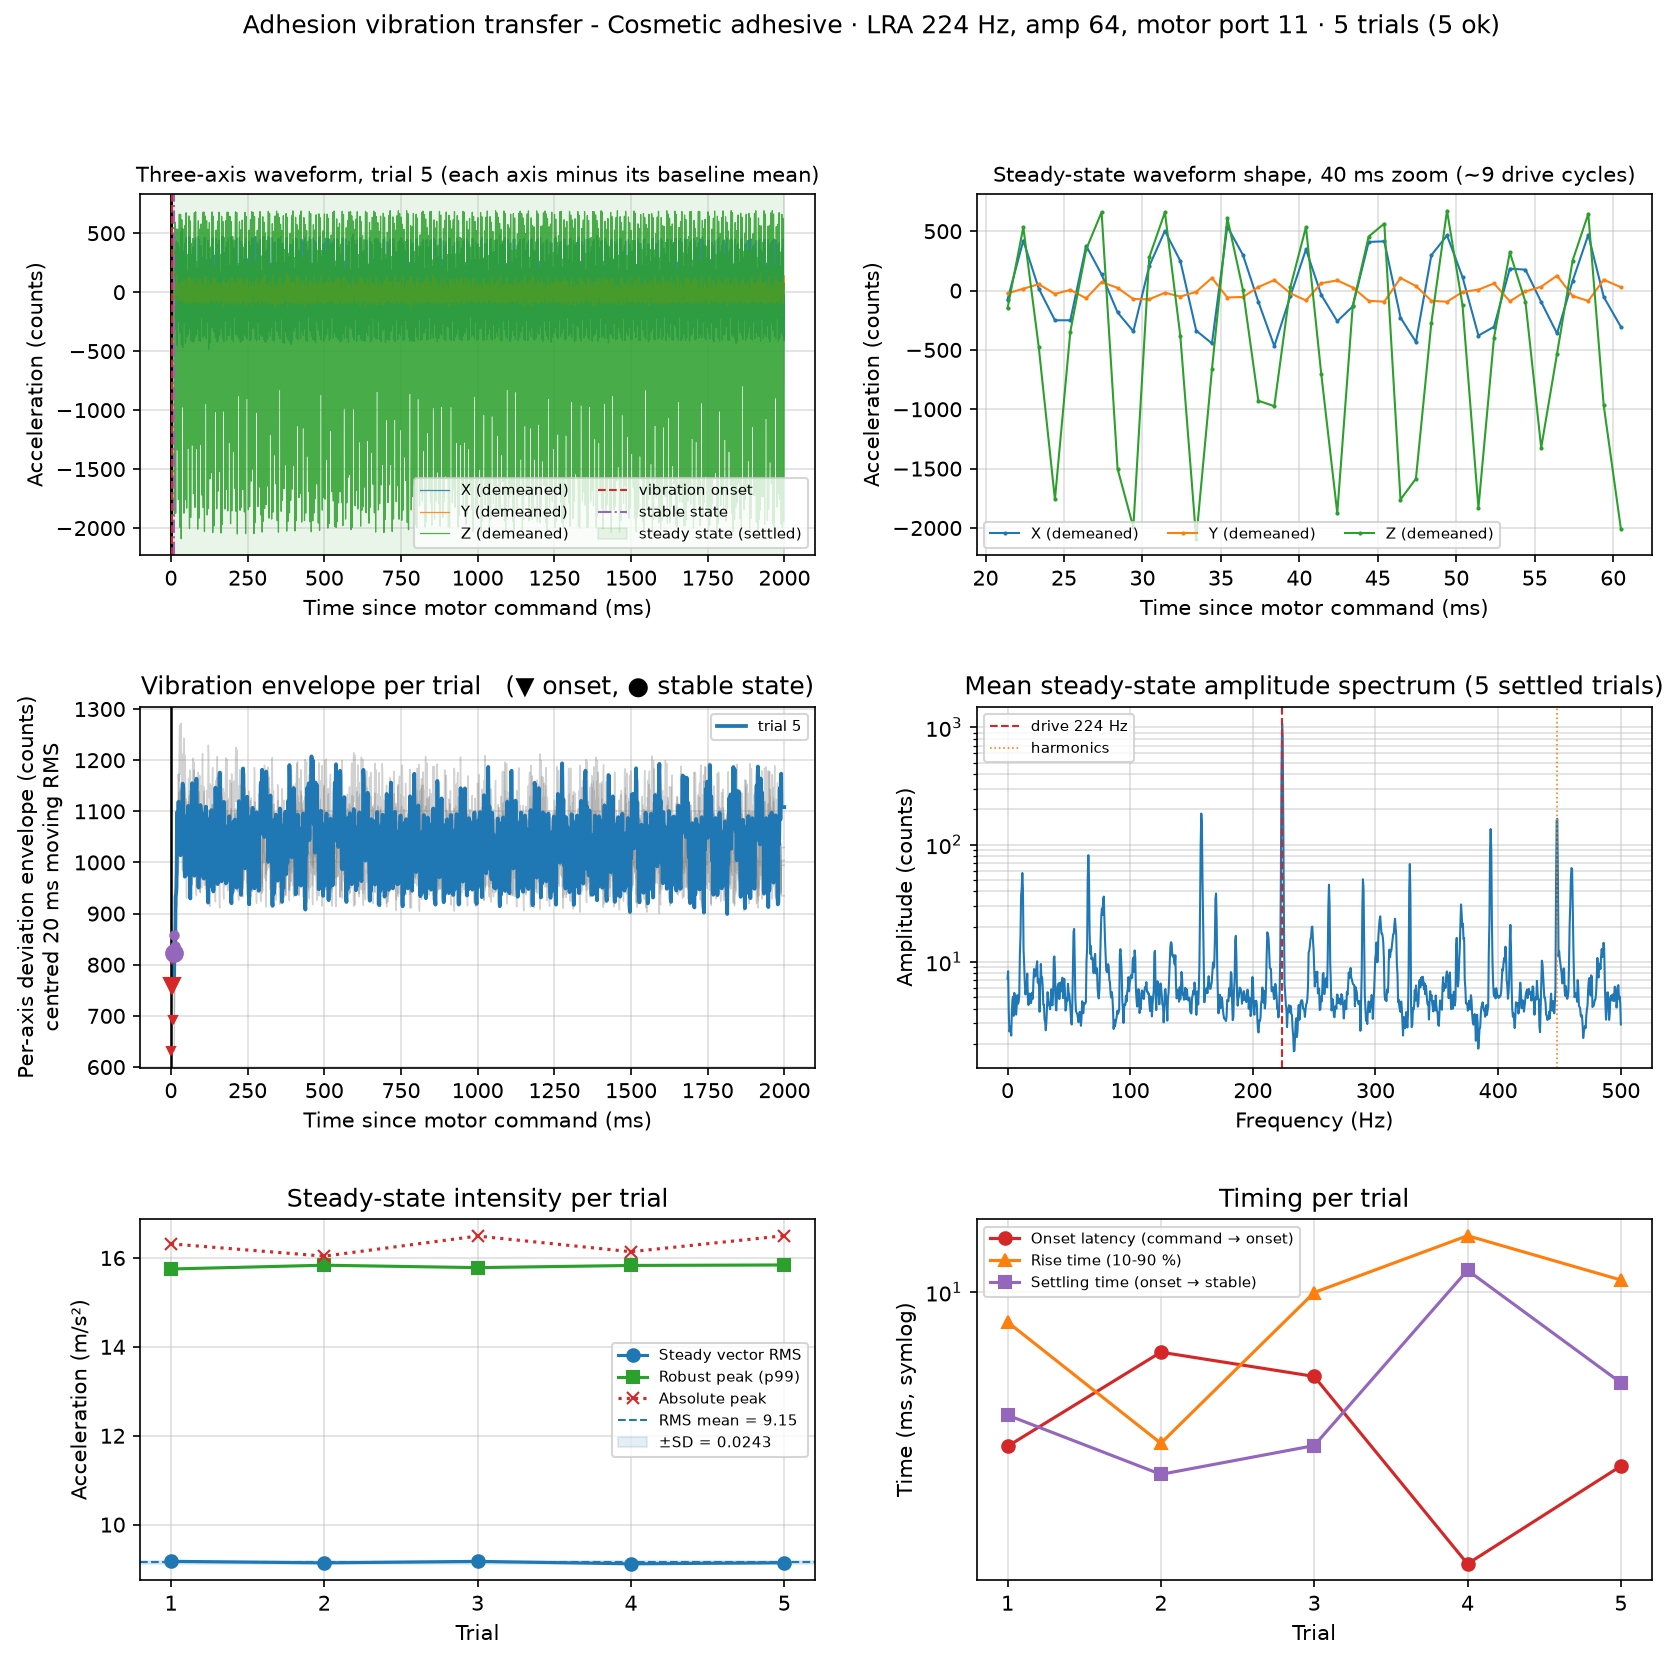

Source data for this figure (header and first rows):
adhesion_method, adhesion_method_id, trial_id, status, frequency_hz, amp, motor_index, acc_sensor_id, baseline_n_samples, vibration_n_samples, sample_rate_hz, sampling_interval_ms, vib_duration_s, baseline_duration_s, command_time_s, onset_time_s, stable_time_s, steady_start_time_s, steady_end_time_s, onset_latency_from_command_ms, settling_time_from_onset_ms, stable_latency_from_command_ms, rise_time_10_90_ms, steady_region_source
Cosmetic adhesive, cosmetic_adhesive, 1, ok, 224, 64, 0, 0, 1144, 2000, 1000, 0.9999, 2.00, 1.00, 1787313733, 1787313733, 1787313733, 1787313733, 1787313735, 4.948, 5.970, 10.92, 9.024, settled
Cosmetic adhesive, cosmetic_adhesive, 2, ok, 224, 64, 0, 0, 1959, 2000, 1000, 1, 2.00, 1.00, 1787313737, 1787313737, 1787313737, 1787313737, 1787313739, 8.034, 4.029, 12.06, 5.048, settled
Cosmetic adhesive, cosmetic_adhesive, 3, ok, 224, 64, 0, 0, 1958, 2000, 999.9, 1, 2.00, 1.00, 1787313741, 1787313741, 1787313741, 1787313741, 1787313743, 7.239, 4.972, 12.21, 9.990, settled
Cosmetic adhesive, cosmetic_adhesive, 4, ok, 224, 64, 0, 0, 1958, 2000, 1000, 1, 2.00, 1.00, 1787313745, 1787313745, 1787313745, 1787313745, 1787313747, 1.095, 12.02, 13.12, 16.06, settled
Cosmetic adhesive, cosmetic_adhesive, 5, ok, 224, 64, 0, 0, 1959, 2000, 999.9, 1, 2.00, 1.00, 1787313749, 1787313749, 1787313749, 1787313749, 1787313751, 4.300, 7.031, 11.33, 11.08, settled
